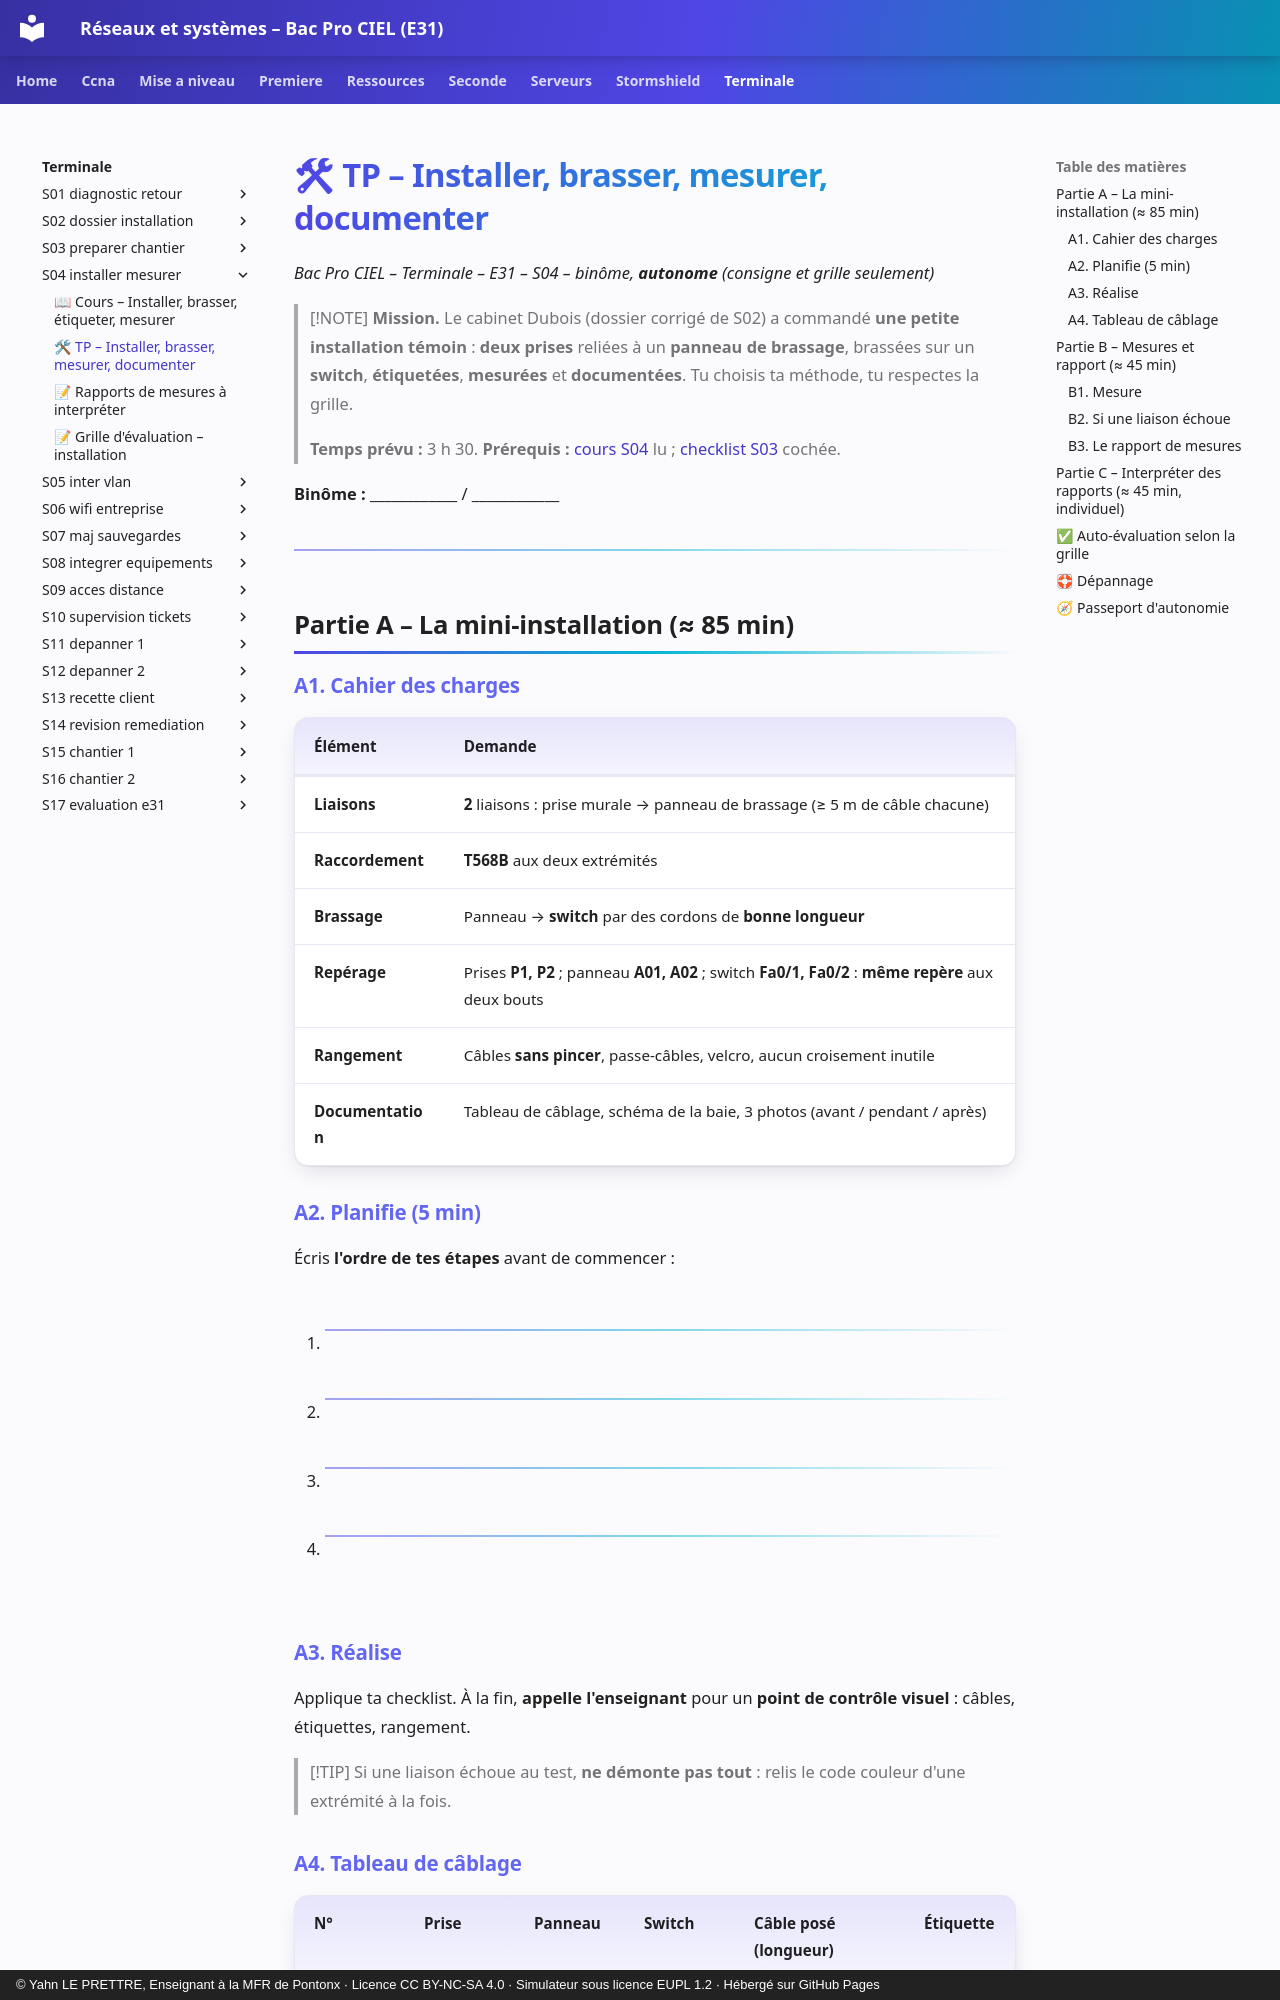

repository: YahnLP/bacprociel-reseau-systeme · page: terminale/S04-installer-mesurer/02-tp/index.html · generator: mkdocs · copyright: © Yahn LE PRETTRE, Enseignant à la MFR de Pontonx · Licence CC BY-NC-SA 4.0 · Simulateur sous licence EUPL 1.2 · Hébergé sur GitHub Pages

# 🛠 TP – Installer, brasser, mesurer, documenter

*Bac Pro CIEL – Terminale – E31 – S04 – binôme, **autonome** (consigne et grille seulement)*

> [!NOTE]
> **Mission.** Le cabinet Dubois (dossier corrigé de S02) a commandé **une petite installation témoin** : **deux prises** reliées à un **panneau de brassage**, brassées sur un **switch**, **étiquetées**, **mesurées** et **documentées**. Tu choisis ta méthode, tu respectes la grille.
>
> **Temps prévu :** 3 h 30. **Prérequis :** [cours S04](01-cours.md) lu ; [checklist S03](../S03-preparer-chantier/03-checklist-chantier.md) cochée.

**Binôme :** ____________ / ____________

---

## Partie A – La mini-installation (≈ 85 min)

### A1. Cahier des charges

| Élément | Demande |
|---|---|
| **Liaisons** | **2** liaisons : prise murale → panneau de brassage (≥ 5 m de câble chacune) |
| **Raccordement** | **T568B** aux deux extrémités |
| **Brassage** | Panneau → **switch** par des cordons de **bonne longueur** |
| **Repérage** | Prises **P1, P2** ; panneau **A01, A02** ; switch **Fa0/1, Fa0/2** : **même repère** aux deux bouts |
| **Rangement** | Câbles **sans pincer**, passe-câbles, velcro, aucun croisement inutile |
| **Documentation** | Tableau de câblage, schéma de la baie, 3 photos (avant / pendant / après) |

### A2. Planifie (5 min)

Écris **l'ordre de tes étapes** avant de commencer :

1. ______________________________________________
2. ______________________________________________
3. ______________________________________________
4. ______________________________________________
